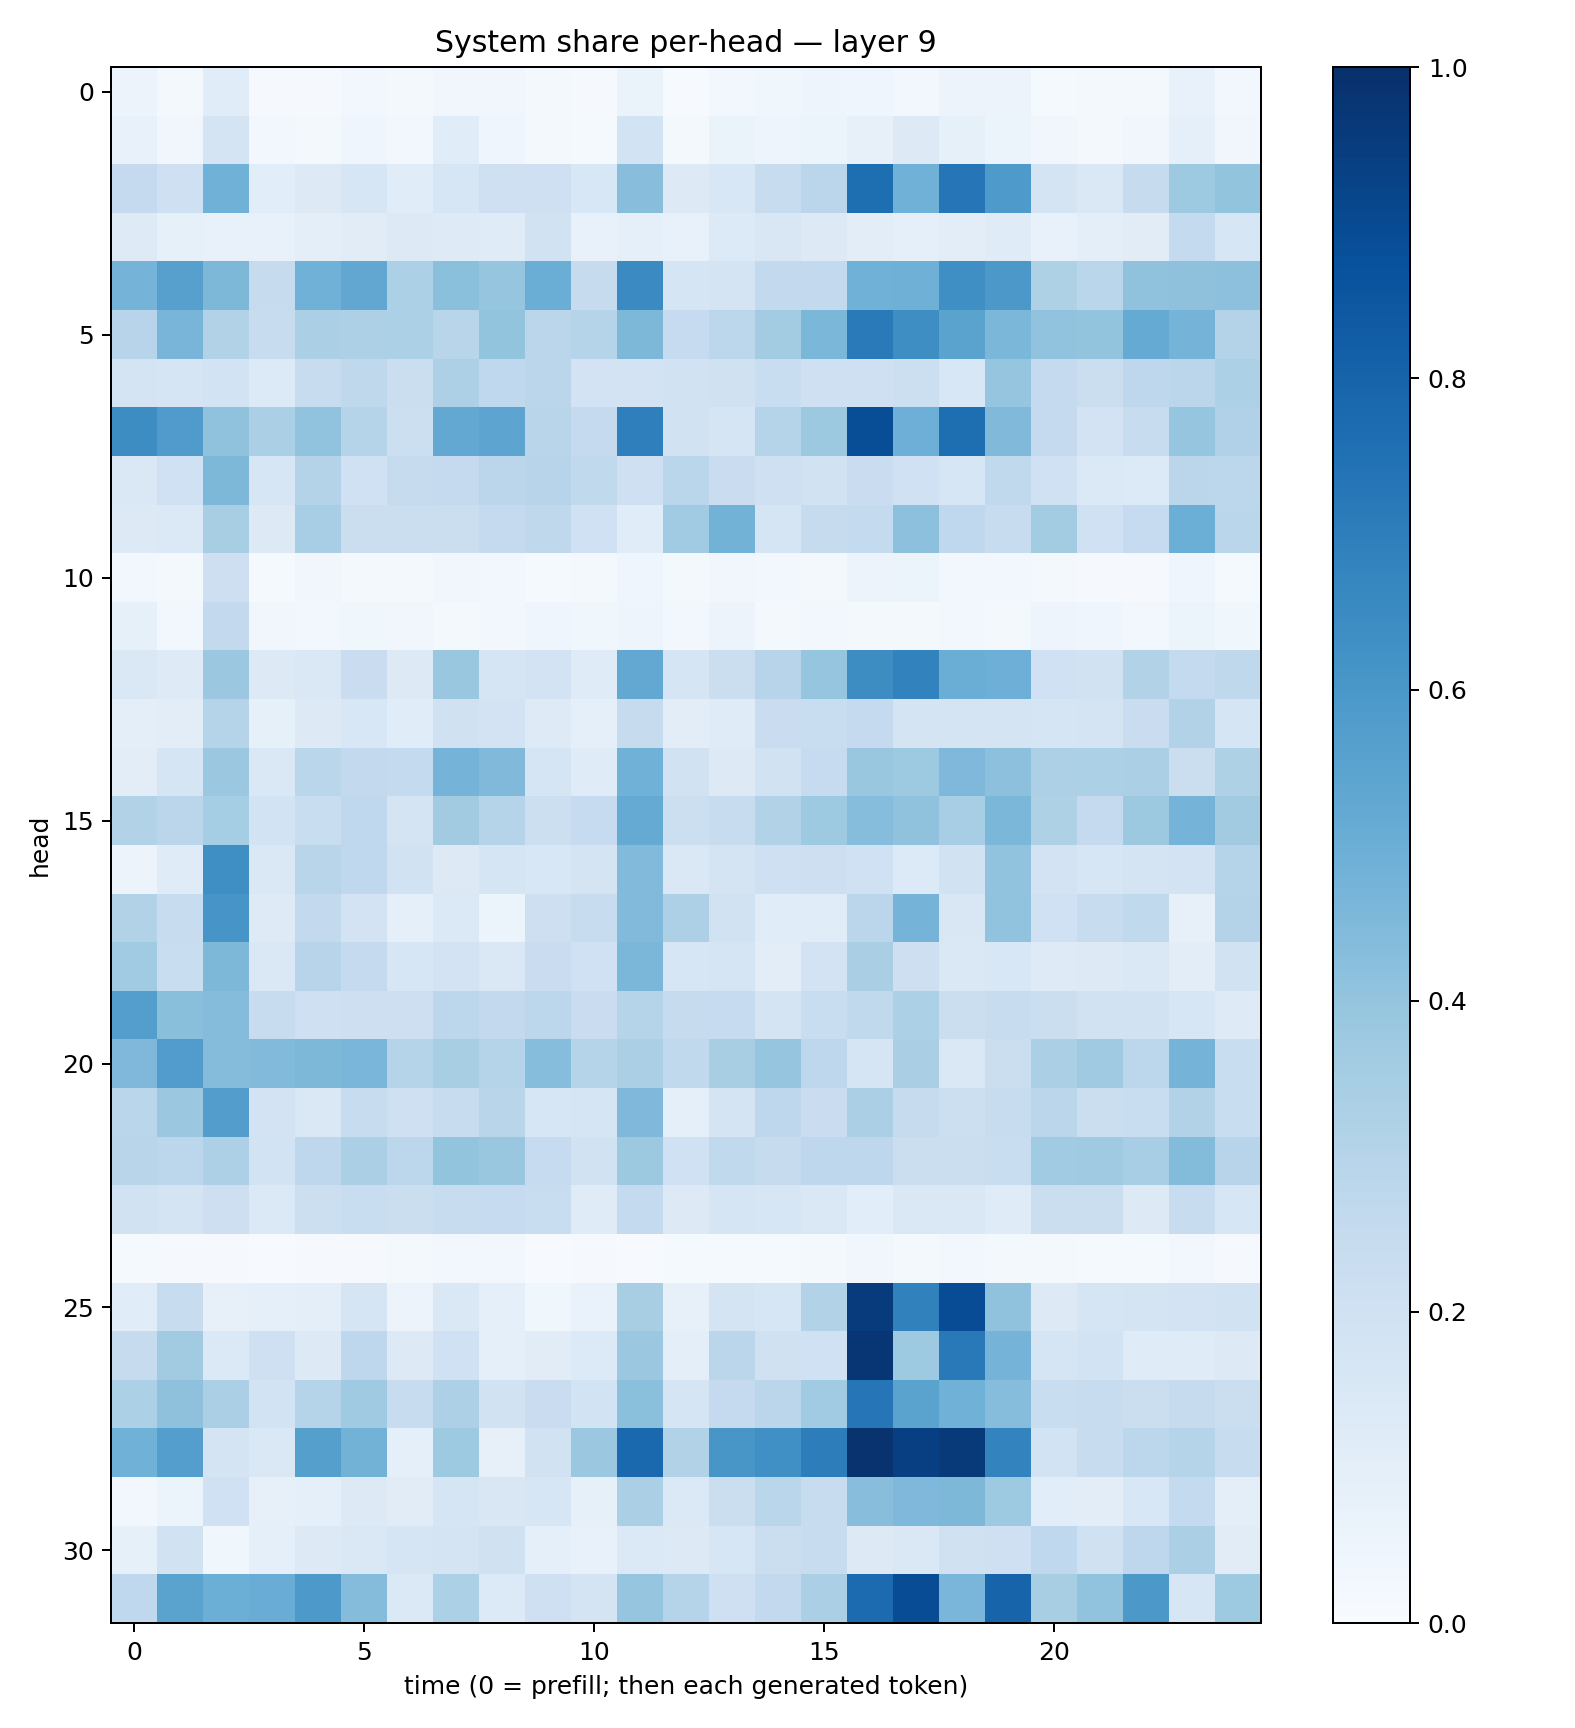

Data behind this chart, as committed beside it:
0.057921622, 0.01905451, 0.113651514, 0.009358537, 0.0107363695, 0.03035184, 0.021696415, 0.03468843, 0.03310859, 0.01877125, 0.010718496, 0.063127756, 0.006855971, 0.030960442, 0.037003364, 0.04715384, 0.039384738, 0.02496473, 0.0550809, 0.057243045, 0.0124100745, 0.01677627, 0.02042746, 0.077349216
0.07294, 0.03135, 0.1734, 0.02728, 0.02211, 0.04342, 0.03095, 0.1147, 0.04268, 0.02297, 0.01464, 0.1851, 0.01675, 0.06466, 0.04857, 0.05274, 0.07839, 0.127, 0.08566, 0.05359, 0.03212, 0.02281, 0.03174, 0.08771
0.2534, 0.206, 0.4849, 0.1079, 0.1284, 0.1569, 0.1135, 0.1604, 0.2084, 0.208, 0.1535, 0.4261, 0.1297, 0.1535, 0.2391, 0.2833, 0.7615, 0.4875, 0.7332, 0.5889, 0.1746, 0.1483, 0.2454, 0.3735
0.1227, 0.08256, 0.07527, 0.07456, 0.09713, 0.1124, 0.1264, 0.1217, 0.1188, 0.1939, 0.07113, 0.08649, 0.07354, 0.1361, 0.151, 0.1259, 0.1043, 0.08655, 0.1021, 0.12, 0.07569, 0.09743, 0.1112, 0.2556
0.4746, 0.5615, 0.4538, 0.2437, 0.4856, 0.5295, 0.3313, 0.4202, 0.3963, 0.5008, 0.2441, 0.6485, 0.17, 0.1758, 0.258, 0.2587, 0.4875, 0.4907, 0.6365, 0.5944, 0.3208, 0.2883, 0.4099, 0.4134
0.2956, 0.4673, 0.3103, 0.239, 0.3322, 0.3264, 0.3319, 0.2926, 0.4004, 0.2831, 0.2983, 0.4549, 0.2475, 0.2807, 0.3588, 0.4586, 0.7114, 0.6381, 0.5507, 0.4595, 0.4027, 0.4005, 0.5161, 0.474
0.1744, 0.1678, 0.1841, 0.1342, 0.2415, 0.2733, 0.222, 0.3252, 0.2671, 0.2836, 0.1819, 0.1828, 0.1885, 0.1955, 0.2334, 0.2098, 0.2062, 0.2159, 0.1559, 0.3979, 0.251, 0.2255, 0.2754, 0.2829
0.6424, 0.5803, 0.4089, 0.3345, 0.4046, 0.3014, 0.2151, 0.5251, 0.5427, 0.2928, 0.2532, 0.6945, 0.1919, 0.1692, 0.2994, 0.3786, 0.8845, 0.4939, 0.7602, 0.4459, 0.2512, 0.1832, 0.2382, 0.3968
0.1421, 0.201, 0.456, 0.1593, 0.306, 0.201, 0.2442, 0.2536, 0.2846, 0.2964, 0.2637, 0.2081, 0.2862, 0.2286, 0.2079, 0.1897, 0.2286, 0.1995, 0.1607, 0.2622, 0.1995, 0.1383, 0.1337, 0.2841
0.13, 0.1379, 0.3427, 0.1272, 0.3441, 0.2225, 0.219, 0.2231, 0.2528, 0.2696, 0.2002, 0.1138, 0.3654, 0.4784, 0.1661, 0.2431, 0.2573, 0.4171, 0.2672, 0.2404, 0.3584, 0.2025, 0.2465, 0.4969
0.02446, 0.01662, 0.2128, 0.01193, 0.0315, 0.0194, 0.0204, 0.03367, 0.02989, 0.01552, 0.01858, 0.04226, 0.01972, 0.0333, 0.03104, 0.02047, 0.05598, 0.05468, 0.027, 0.02599, 0.01776, 0.01107, 0.01075, 0.04129
0.08342, 0.02978, 0.2601, 0.03134, 0.03117, 0.03613, 0.03157, 0.01983, 0.02698, 0.04424, 0.03606, 0.0491, 0.02543, 0.0547, 0.02172, 0.02888, 0.02214, 0.02209, 0.026, 0.02276, 0.04703, 0.03955, 0.02379, 0.0592
0.1476, 0.1242, 0.38, 0.1316, 0.1446, 0.2273, 0.1286, 0.3839, 0.1687, 0.1813, 0.1198, 0.5246, 0.1664, 0.2239, 0.2946, 0.3961, 0.6439, 0.6829, 0.5005, 0.4932, 0.2003, 0.1952, 0.3088, 0.2549
0.1008, 0.1048, 0.3004, 0.0829, 0.1251, 0.156, 0.1156, 0.1976, 0.1814, 0.1221, 0.08886, 0.2457, 0.1042, 0.1179, 0.2272, 0.2342, 0.2534, 0.1794, 0.1779, 0.1782, 0.1705, 0.1722, 0.2289, 0.3112
0.1053, 0.1683, 0.3813, 0.1413, 0.2862, 0.2593, 0.2557, 0.4734, 0.4492, 0.1717, 0.1211, 0.487, 0.19, 0.1291, 0.1892, 0.2497, 0.3885, 0.374, 0.4505, 0.4167, 0.3259, 0.3293, 0.3322, 0.2198
0.3137, 0.2836, 0.352, 0.1865, 0.2324, 0.2661, 0.1755, 0.3595, 0.3029, 0.2152, 0.2495, 0.5187, 0.2184, 0.2357, 0.3163, 0.3713, 0.4324, 0.4067, 0.3448, 0.4604, 0.3226, 0.2521, 0.3761, 0.4754
0.05491, 0.1197, 0.6356, 0.1432, 0.2899, 0.2664, 0.188, 0.1291, 0.169, 0.1528, 0.1756, 0.4445, 0.1426, 0.1726, 0.2073, 0.2119, 0.1993, 0.135, 0.1945, 0.4042, 0.1798, 0.1567, 0.1722, 0.1807
0.3123, 0.2346, 0.6063, 0.1221, 0.2605, 0.1807, 0.09194, 0.1383, 0.05949, 0.2111, 0.2371, 0.4421, 0.3272, 0.1893, 0.1144, 0.1171, 0.2813, 0.4728, 0.1508, 0.4061, 0.2011, 0.2388, 0.2637, 0.08015
0.3637, 0.2343, 0.4534, 0.1484, 0.293, 0.2523, 0.163, 0.1814, 0.1472, 0.2293, 0.1996, 0.4591, 0.1633, 0.1657, 0.104, 0.1811, 0.3365, 0.2118, 0.1476, 0.1531, 0.124, 0.1258, 0.1419, 0.1016
0.5682, 0.4246, 0.4345, 0.2392, 0.2053, 0.2123, 0.2126, 0.2804, 0.2617, 0.2811, 0.2293, 0.3011, 0.2443, 0.2462, 0.177, 0.2308, 0.2621, 0.3315, 0.2259, 0.2348, 0.2222, 0.1923, 0.1932, 0.1628
0.4514, 0.5761, 0.4354, 0.4445, 0.4547, 0.4632, 0.3011, 0.3432, 0.2994, 0.4333, 0.3029, 0.3348, 0.2643, 0.3426, 0.3978, 0.2748, 0.166, 0.3374, 0.1474, 0.2262, 0.3333, 0.3682, 0.2811, 0.4728
0.286, 0.3802, 0.5714, 0.1815, 0.1449, 0.2362, 0.2036, 0.2345, 0.2915, 0.1624, 0.1651, 0.4497, 0.09354, 0.1765, 0.2744, 0.2267, 0.3324, 0.2441, 0.2179, 0.2406, 0.2844, 0.2258, 0.2311, 0.3124
0.2928, 0.2803, 0.3256, 0.1837, 0.2754, 0.3358, 0.2789, 0.3993, 0.3872, 0.2466, 0.1938, 0.3788, 0.2005, 0.264, 0.2448, 0.2739, 0.2761, 0.225, 0.223, 0.2321, 0.3669, 0.3681, 0.3456, 0.4375
0.1924, 0.1744, 0.2123, 0.1397, 0.215, 0.2313, 0.2263, 0.2384, 0.2485, 0.2332, 0.1187, 0.2564, 0.1269, 0.1655, 0.1573, 0.1469, 0.1075, 0.1417, 0.1463, 0.121, 0.2234, 0.2211, 0.1264, 0.2412
0.01423, 0.01036, 0.008887, 0.007412, 0.00874, 0.008297, 0.01708, 0.02789, 0.02616, 0.007408, 0.01032, 0.003946, 0.01279, 0.01297, 0.01323, 0.02309, 0.03497, 0.01661, 0.03093, 0.01605, 0.02052, 0.01559, 0.01438, 0.03046
0.1164, 0.2407, 0.07907, 0.08752, 0.09888, 0.1715, 0.05641, 0.1456, 0.09013, 0.0378, 0.06796, 0.3434, 0.08075, 0.1746, 0.1611, 0.3092, 0.9568, 0.6848, 0.889, 0.4081, 0.1269, 0.1677, 0.176, 0.1807
0.2425, 0.3612, 0.1394, 0.2098, 0.1283, 0.2737, 0.1304, 0.1994, 0.08877, 0.1119, 0.1345, 0.3813, 0.1012, 0.2848, 0.1962, 0.2002, 0.9757, 0.3723, 0.7168, 0.4756, 0.1689, 0.1848, 0.1206, 0.1175
0.3287, 0.4127, 0.3325, 0.184, 0.2995, 0.3703, 0.2377, 0.3269, 0.1904, 0.2269, 0.1856, 0.4182, 0.1689, 0.2536, 0.2835, 0.3663, 0.734, 0.5489, 0.4877, 0.4297, 0.2334, 0.2353, 0.2201, 0.2452
0.4864, 0.5672, 0.1793, 0.1424, 0.5661, 0.4786, 0.09182, 0.3735, 0.07828, 0.1943, 0.3813, 0.7793, 0.316, 0.603, 0.6315, 0.7006, 0.9859, 0.9402, 0.9609, 0.6787, 0.1844, 0.2417, 0.2799, 0.3045
0.02836, 0.06158, 0.2027, 0.07853, 0.08957, 0.1267, 0.1109, 0.17, 0.149, 0.159, 0.08567, 0.3348, 0.1375, 0.2201, 0.2858, 0.24, 0.429, 0.45, 0.4564, 0.3712, 0.1064, 0.1024, 0.1537, 0.2541
0.08247, 0.1905, 0.03599, 0.09013, 0.127, 0.146, 0.1656, 0.1778, 0.1954, 0.0898, 0.07696, 0.1401, 0.1286, 0.1605, 0.2227, 0.2355, 0.1324, 0.1473, 0.1957, 0.2082, 0.267, 0.1967, 0.2765, 0.3351
0.2666, 0.5484, 0.4978, 0.5067, 0.59, 0.4363, 0.1401, 0.3294, 0.1356, 0.21, 0.1776, 0.3968, 0.2999, 0.2074, 0.2607, 0.3321, 0.77, 0.8891, 0.4625, 0.7989, 0.341, 0.4047, 0.5965, 0.1591
